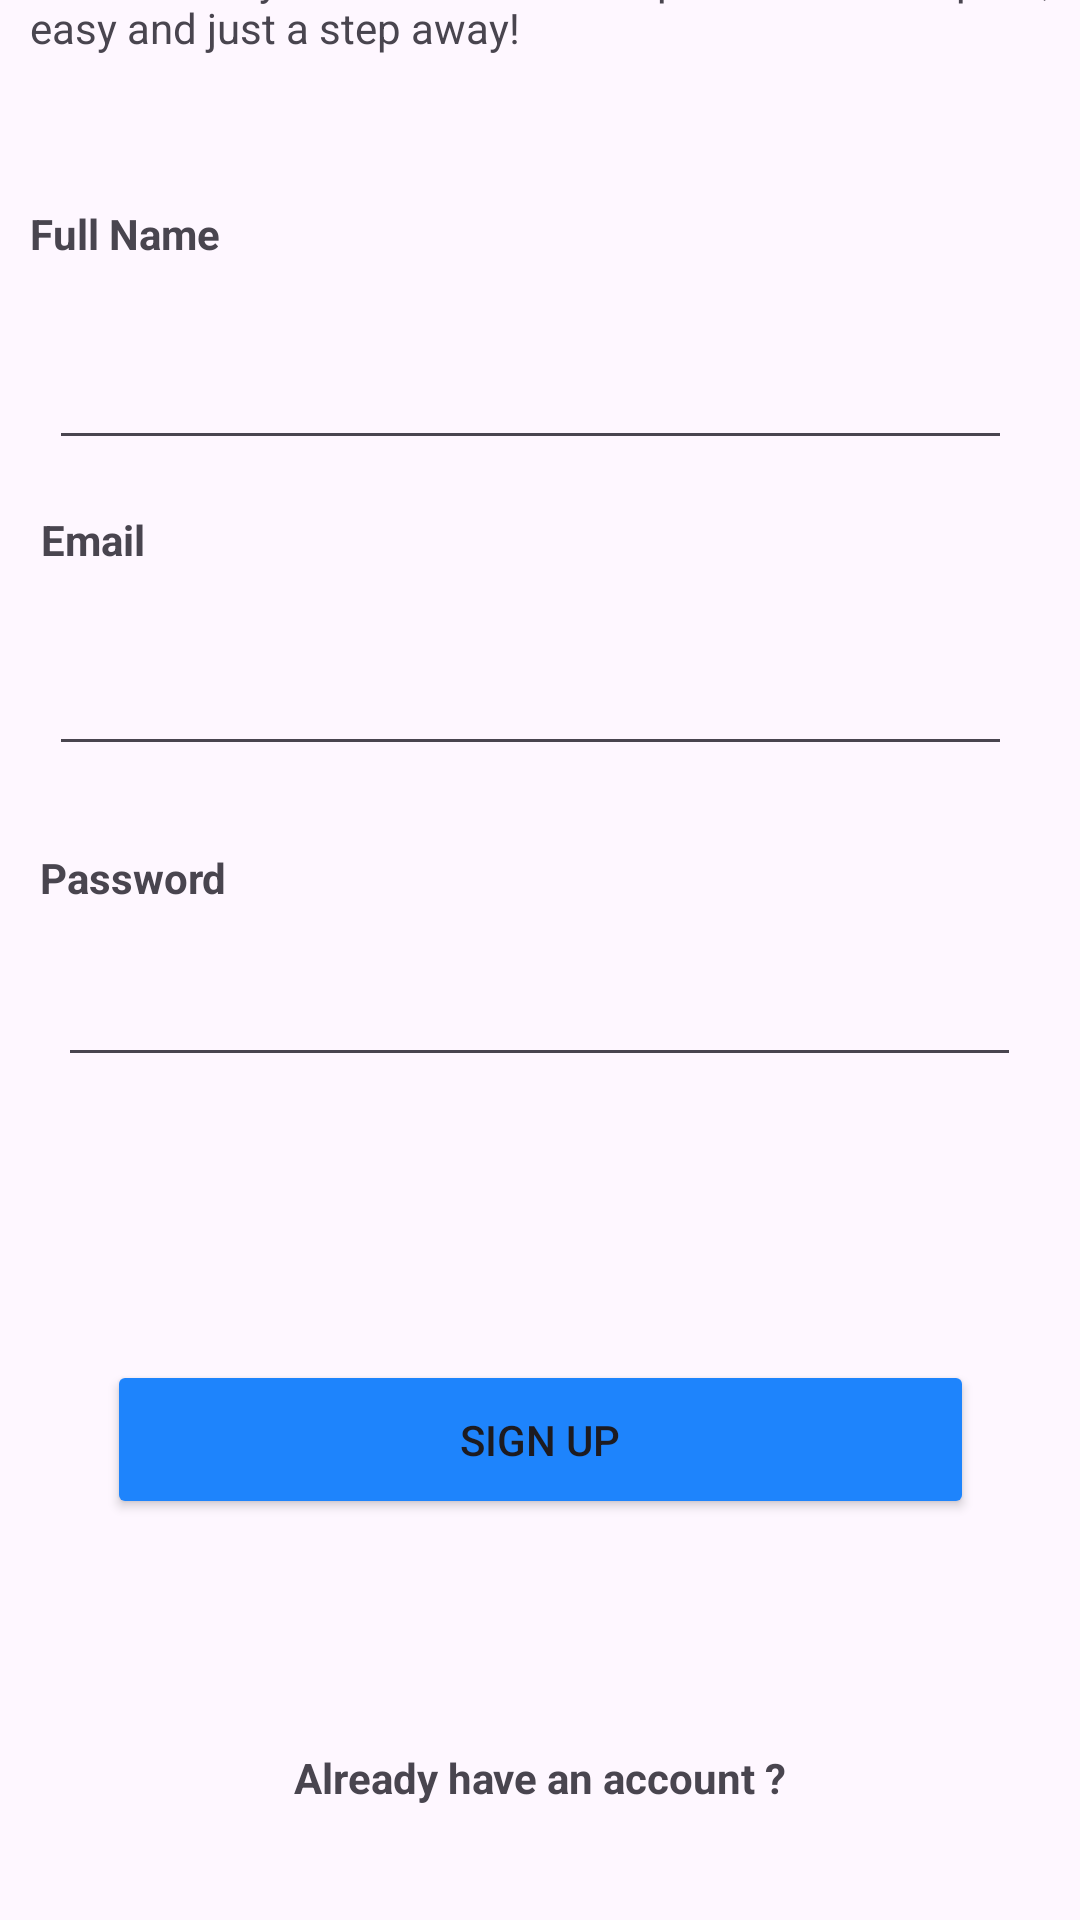

Android layout source for this screen:
<!-- AndroidManifest.xml: application theme Theme.LuxeVistaResort -->
<!-- res/layout/activity_register.xml -->
<?xml version="1.0" encoding="utf-8"?>
<androidx.constraintlayout.widget.ConstraintLayout xmlns:android="http://schemas.android.com/apk/res/android"
    xmlns:app="http://schemas.android.com/apk/res-auto"
    xmlns:tools="http://schemas.android.com/tools"
    android:id="@+id/main"
    android:layout_width="match_parent"
    android:layout_height="match_parent"
    tools:context=".Login">

    <TextView
        android:id="@+id/textView"
        android:layout_width="wrap_content"
        android:layout_height="wrap_content"
        android:text="Create Your Account"
        android:textSize="34sp"
        android:textStyle="bold"
        app:layout_constraintBottom_toTopOf="@+id/textView5"
        app:layout_constraintEnd_toEndOf="parent"
        app:layout_constraintHorizontal_bias="0.119"
        app:layout_constraintStart_toStartOf="parent"
        app:layout_constraintTop_toTopOf="parent"
        app:layout_constraintVertical_bias="0.764" />

    <TextView
        android:id="@+id/textView5"
        android:layout_width="355dp"
        android:layout_height="45dp"
        android:layout_marginStart="10dp"
        android:layout_marginBottom="612dp"
        android:text="Join us today and unlock endless posibilities. it's quick, easy and just a step away! "
        android:textAlignment="viewStart"
        android:textAppearance="@style/TextAppearance.AppCompat.Display1"
        android:textSize="14sp"
        app:layout_constraintBottom_toBottomOf="parent"
        app:layout_constraintEnd_toEndOf="parent"
        app:layout_constraintHorizontal_bias="0.021"
        app:layout_constraintStart_toStartOf="parent" />

    <TextView
        android:id="@+id/textView10"
        android:layout_width="wrap_content"
        android:layout_height="wrap_content"
        android:text="Full Name"
        android:textStyle="bold"
        app:layout_constraintBottom_toBottomOf="parent"
        app:layout_constraintEnd_toEndOf="parent"
        app:layout_constraintHorizontal_bias="0.034"
        app:layout_constraintStart_toStartOf="parent"
        app:layout_constraintTop_toBottomOf="@+id/textView5"
        app:layout_constraintVertical_bias="0.068" />


    <TextView
        android:id="@+id/textView6"
        android:layout_width="wrap_content"
        android:layout_height="wrap_content"
        android:text="Email"
        android:textStyle="bold"
        app:layout_constraintBottom_toBottomOf="parent"
        app:layout_constraintEnd_toEndOf="parent"
        app:layout_constraintHorizontal_bias="0.042"
        app:layout_constraintStart_toStartOf="parent"
        app:layout_constraintTop_toBottomOf="@+id/textView5"
        app:layout_constraintVertical_bias="0.24" />

    <TextView
        android:id="@+id/textView7"
        android:layout_width="wrap_content"
        android:layout_height="wrap_content"
        android:text="Password"
        android:textStyle="bold"
        app:layout_constraintBottom_toBottomOf="parent"
        app:layout_constraintEnd_toEndOf="parent"
        app:layout_constraintHorizontal_bias="0.045"
        app:layout_constraintStart_toStartOf="parent"
        app:layout_constraintTop_toBottomOf="@+id/editTextTextEmailAddress"
        app:layout_constraintVertical_bias="0.076" />

    <EditText
        android:id="@+id/editTextTextEmailAddress"
        android:layout_width="321dp"
        android:layout_height="41dp"
        android:ems="10"
        android:inputType="textEmailAddress"
        app:layout_constraintBottom_toBottomOf="parent"
        app:layout_constraintEnd_toEndOf="parent"
        app:layout_constraintHorizontal_bias="0.422"
        app:layout_constraintStart_toStartOf="parent"
        app:layout_constraintTop_toBottomOf="@+id/textView6"
        app:layout_constraintVertical_bias="0.061" />

    <EditText
        android:id="@+id/editTextTextEmailAddress2"
        android:layout_width="321dp"
        android:layout_height="41dp"
        android:ems="10"
        android:inputType="textEmailAddress"
        app:layout_constraintBottom_toBottomOf="parent"
        app:layout_constraintEnd_toEndOf="parent"
        app:layout_constraintHorizontal_bias="0.422"
        app:layout_constraintStart_toStartOf="parent"
        app:layout_constraintTop_toBottomOf="@+id/textView10"
        app:layout_constraintVertical_bias="0.049" />

    <EditText
        android:id="@+id/editTextTextPassword"
        android:layout_width="321dp"
        android:layout_height="41dp"
        android:ems="10"
        android:inputType="textPassword"
        app:layout_constraintBottom_toBottomOf="parent"
        app:layout_constraintEnd_toEndOf="parent"
        app:layout_constraintHorizontal_bias="0.493"
        app:layout_constraintStart_toStartOf="parent"
        app:layout_constraintTop_toBottomOf="@+id/textView7"
        app:layout_constraintVertical_bias="0.054" />

    <ProgressBar
        android:id="@+id/progressBar"
        android:visibility="gone"
        android:layout_width="wrap_content"
        android:layout_height="wrap_content"
        app:layout_constraintTop_toTopOf="parent"
        app:layout_constraintBottom_toBottomOf="parent"
        app:layout_constraintStart_toStartOf="parent"
        app:layout_constraintEnd_toEndOf="parent"/>

    <Button
        android:id="@+id/button2"
        android:layout_width="289dp"
        android:layout_height="53dp"
        android:backgroundTint="@color/blue"
        android:text="Sign Up"
        app:cornerRadius="10dp"
        app:layout_constraintBottom_toBottomOf="parent"
        app:layout_constraintEnd_toEndOf="parent"
        app:layout_constraintStart_toStartOf="parent"
        app:layout_constraintTop_toBottomOf="@+id/editTextTextPassword"
        app:layout_constraintVertical_bias="0.414" />

    <TextView
        android:id="@+id/textView8"
        android:layout_width="wrap_content"
        android:layout_height="wrap_content"
        android:text="Already have an account ?"
        android:textStyle="bold"
        app:layout_constraintBottom_toBottomOf="parent"
        app:layout_constraintEnd_toEndOf="parent"
        app:layout_constraintStart_toStartOf="parent"
        app:layout_constraintTop_toTopOf="parent"
        app:layout_constraintVertical_bias="0.939" />


</androidx.constraintlayout.widget.ConstraintLayout>
<!-- resources referenced by this layout -->
<resources>
  <color name="blue">#1E84FC</color>
  <style name="Theme.LuxeVistaResort" parent="Base.Theme.LuxeVistaResort" />
  <style name="Base.Theme.LuxeVistaResort" parent="Theme.Material3.DayNight.NoActionBar">
          
          
      </style>
</resources>
